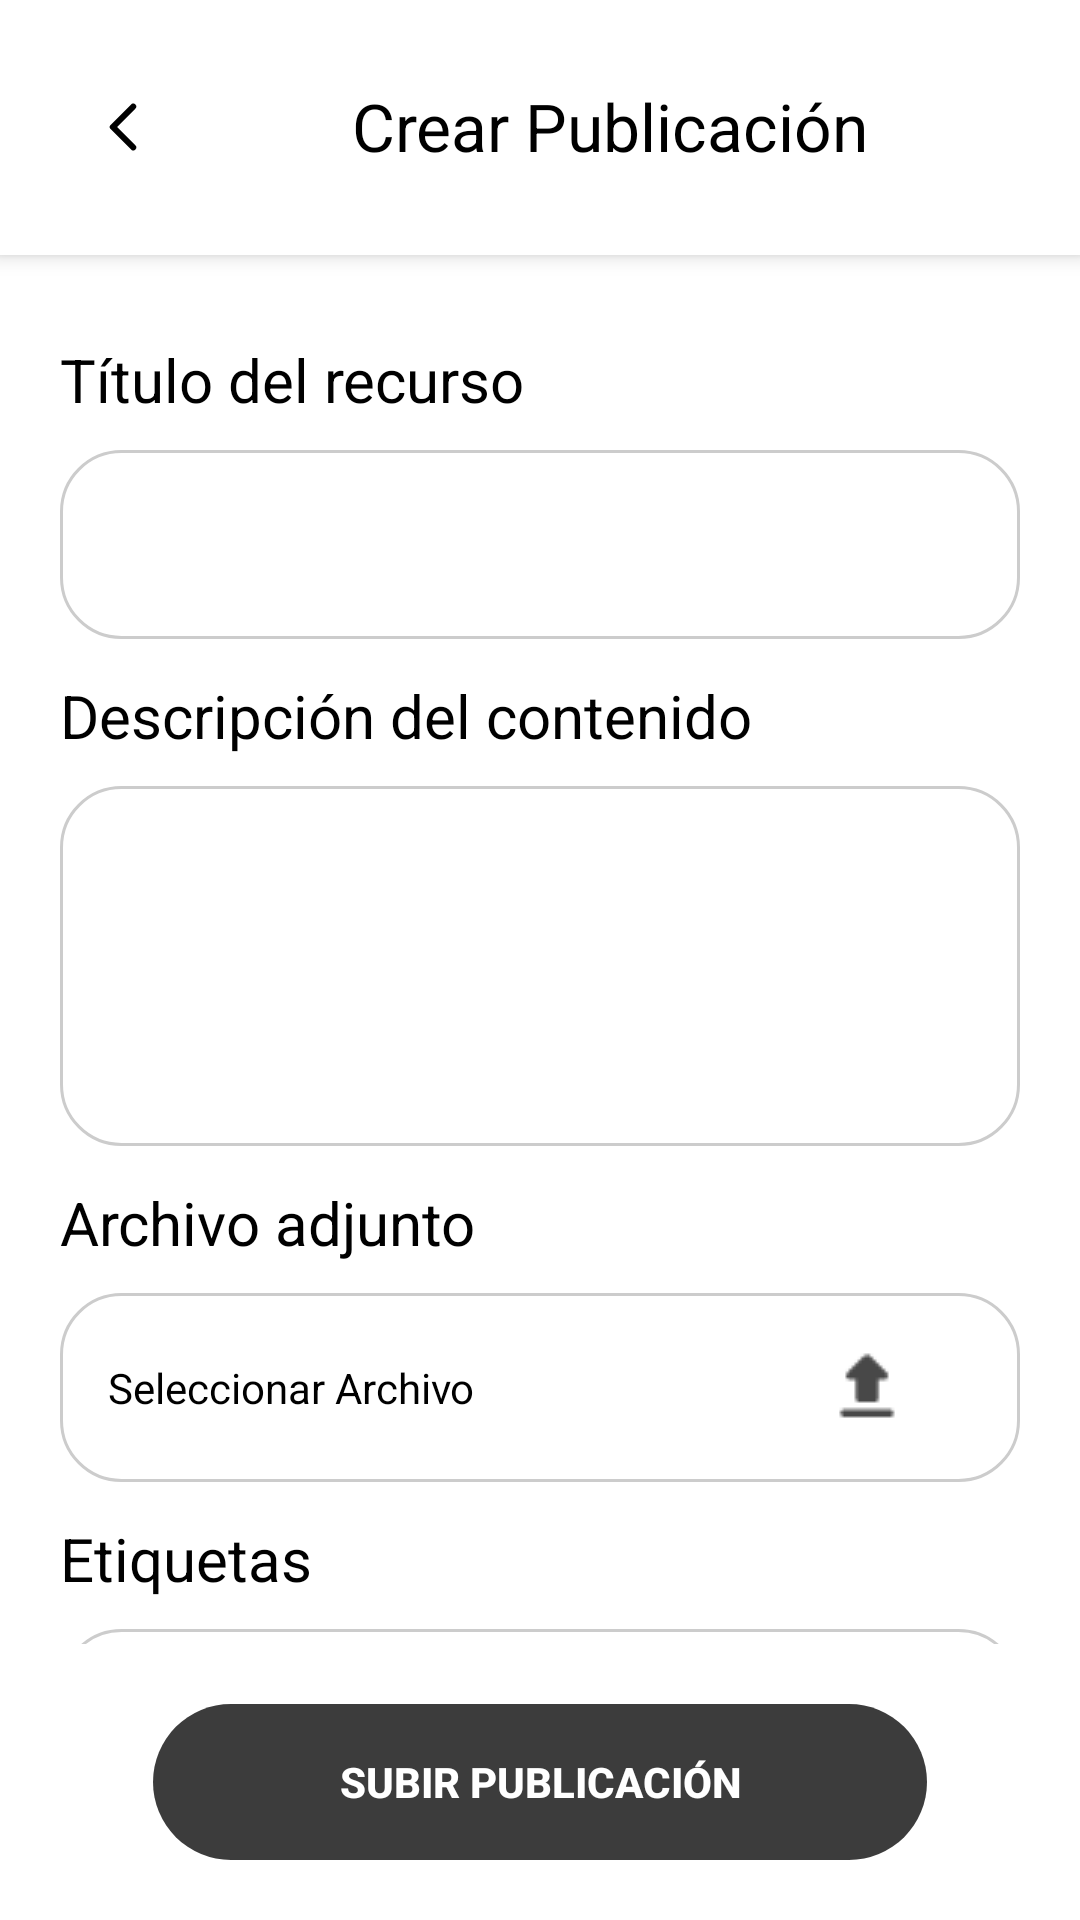

This screen was rendered from an Android layout file. Write that file and the resources it references.
<!-- AndroidManifest.xml: application theme Theme.Booky -->
<!-- res/layout/fragment_crear_publicacion.xml -->
<?xml version="1.0" encoding="utf-8"?>
<RelativeLayout xmlns:android="http://schemas.android.com/apk/res/android"
    android:id="@+id/crearPublicacionLayout"
    android:layout_width="match_parent"
    android:layout_height="match_parent"
    android:background="@android:color/white">

    
    <LinearLayout
        android:id="@+id/headerCrearPublicacion"
        android:layout_width="match_parent"
        android:layout_height="85dp"
        android:orientation="horizontal"
        android:background="@android:color/white"
        android:elevation="4dp"
        android:paddingHorizontal="16dp">

        <ImageView
            android:id="@+id/btnFlecha"
            android:layout_width="50dp"
            android:layout_height="50dp"
            android:layout_gravity="center_vertical"
            android:contentDescription="Regresar"
            android:src="@drawable/flecha" />

        <TextView
            android:id="@+id/tituloCrearPublicacion"
            android:layout_width="175dp"
            android:layout_height="72dp"
            android:layout_marginTop="6dp"
            android:layout_marginStart="50dp"
            android:gravity="center"
            android:text="Crear Publicación"
            android:textColor="@android:color/black"
            android:textSize="22sp" />
    </LinearLayout>

    
    <ScrollView
        android:id="@+id/scrollCrearPublicacion"
        android:layout_width="380dp"
        android:scrollbarSize="0dp"
        android:layout_centerVertical="true"
        android:layout_centerHorizontal="true"
        android:layout_height="match_parent"
        android:layout_above="@+id/btnSubir"
        android:layout_below="@id/headerCrearPublicacion"
        android:padding="20dp">

        <LinearLayout
            android:layout_width="match_parent"
            android:layout_height="wrap_content"
            android:orientation="vertical"
            android:layout_marginBottom="100dp">

            
            <TextView
                android:layout_width="wrap_content"
                android:layout_height="wrap_content"
                android:text="Título del recurso"
                android:textColor="@android:color/black"
                android:textSize="20dp"
                android:layout_marginTop="8dp" />

            <EditText
                android:id="@+id/inputTitulo"
                android:layout_width="match_parent"
                android:layout_height="63dp"
                android:layout_marginTop="10dp"
                android:background="@drawable/edittext_background"
                android:paddingHorizontal="20dp"/>

            
            <TextView
                android:layout_width="wrap_content"
                android:layout_height="wrap_content"
                android:text="Descripción del contenido"
                android:textColor="@android:color/black"
                android:textSize="20dp"
                android:layout_marginTop="12dp" />

            <EditText
                android:id="@+id/inputDescripcion"
                android:layout_width="match_parent"
                android:layout_height="120dp"
                android:background="@drawable/edittext_background"
                android:layout_marginTop="10dp"
                android:padding="16dp"
                android:gravity="top"
                android:inputType="textMultiLine" />

            
            <TextView
                android:layout_width="wrap_content"
                android:layout_height="wrap_content"
                android:text="Archivo adjunto"
                android:textColor="@android:color/black"
                android:textSize="20dp"
                android:layout_marginTop="12dp" />

            <LinearLayout
                android:layout_width="match_parent"
                android:layout_height="63dp"
                android:layout_marginTop="10dp"
                android:background="@drawable/edittext_background"
                android:gravity="center_vertical"
                android:paddingHorizontal="16dp">

                <TextView
                    android:id="@+id/textAdjunto"
                    android:layout_width="0dp"
                    android:layout_height="wrap_content"
                    android:layout_weight="1"
                    android:text="Seleccionar Archivo"
                    android:textColor="@android:color/black"
                    android:maxLines="1"
                    android:ellipsize="end" />


                <ImageView
                    android:id="@+id/btnAdjuntarArchivo"
                    android:layout_width="30dp"
                    android:layout_height="30dp"
                    android:layout_marginEnd="20dp"
                    android:src="@drawable/ic_upload" />
            </LinearLayout>

            
            <TextView
                android:layout_width="wrap_content"
                android:layout_height="wrap_content"
                android:text="Etiquetas"
                android:textColor="@android:color/black"
                android:textSize="20dp"
                android:layout_marginTop="12dp" />

            <Spinner
                android:id="@+id/spinnerEtiquetas"
                android:layout_width="match_parent"
                android:layout_height="63dp"
                android:layout_marginTop="10dp"
                android:background="@drawable/edittext_background" />

            
            <TextView
                android:layout_width="wrap_content"
                android:layout_height="wrap_content"
                android:text="Tipo de recurso"
                android:textColor="@android:color/black"
                android:textSize="20dp"
                android:layout_marginTop="12dp" />

            <Spinner
                android:id="@+id/spinnerTipo"
                android:layout_width="match_parent"
                android:layout_height="63dp"
                android:layout_marginTop="10dp"
                android:background="@drawable/edittext_background" />

            
            <TextView
                android:layout_width="wrap_content"
                android:layout_height="wrap_content"
                android:text="Curso o materia relacionada"
                android:textColor="@android:color/black"
                android:textSize="20dp"
                android:layout_marginTop="12dp" />

            <Spinner
                android:id="@+id/spinnerCurso"
                android:layout_width="match_parent"
                android:layout_height="63dp"
                android:layout_marginTop="10dp"
                android:background="@drawable/edittext_background" />

            
            <TextView
                android:layout_width="wrap_content"
                android:layout_height="wrap_content"
                android:text="Nivel educativo"
                android:textColor="@android:color/black"
                android:textSize="20dp"
                android:layout_marginTop="12dp" />

            
            <Spinner
                android:id="@+id/spinnerNivel"
                android:layout_width="match_parent"
                android:layout_height="63dp"
                android:layout_marginTop="10dp"
                android:background="@drawable/edittext_background" />

            <TextView
                android:layout_width="wrap_content"
                android:layout_height="wrap_content"
                android:text="Ubicación educativa (opcional)"
                android:textColor="@android:color/black"
                android:textSize="20dp"
                android:layout_marginTop="12dp" />

            <Spinner
                android:id="@+id/spinnerUbicacion"
                android:layout_width="match_parent"
                android:layout_height="63dp"
                android:layout_marginTop="10dp"
                android:background="@drawable/edittext_background" />

            
            <TextView
                android:layout_width="wrap_content"
                android:layout_height="wrap_content"
                android:text="Idioma del recurso"
                android:textColor="@android:color/black"
                android:textSize="20dp"
                android:layout_marginTop="12dp" />

            <Spinner
                android:id="@+id/spinnerIdioma"
                android:layout_width="match_parent"
                android:layout_height="63dp"
                android:layout_marginTop="10dp"
                android:background="@drawable/edittext_background" />

            
            <TextView
                android:layout_width="wrap_content"
                android:layout_height="wrap_content"
                android:text="Foto de Portada"
                android:textColor="@android:color/black"
                android:textSize="20dp"
                android:layout_marginTop="12dp" />

            <LinearLayout
                android:layout_width="match_parent"
                android:layout_height="63dp"
                android:layout_marginTop="10dp"
                android:background="@drawable/edittext_background"
                android:gravity="center_vertical"
                android:paddingHorizontal="16dp">

                <TextView
                    android:id="@+id/textPortada"
                    android:layout_width="0dp"
                    android:layout_height="wrap_content"
                    android:layout_weight="1"
                    android:text="Seleccionar Imagen"
                    android:textColor="@android:color/black" />

                <ImageView
                    android:id="@+id/btnSeleccionarImagen"
                    android:layout_width="30dp"
                    android:layout_height="30dp"
                    android:layout_marginEnd="20dp"
                    android:src="@drawable/ic_gallery" />
            </LinearLayout>

        </LinearLayout>
    </ScrollView>

    
    <Button
        android:id="@+id/btnSubir"
        android:layout_width="258dp"
        android:layout_height="52dp"
        android:layout_alignParentBottom="true"
        android:layout_centerHorizontal="true"
        android:layout_marginBottom="20dp"
        android:background="@drawable/boton_subir_estados"
        android:text="Subir Publicación"
        android:textColor="@android:color/white"
        android:textStyle="bold"
        android:enabled="false" />

</RelativeLayout>
<!-- resources referenced by this layout -->
<resources>
  <!-- drawable boton_subir_estados (drawable) -->
  <?xml version="1.0" encoding="utf-8"?>
  <selector xmlns:android="http://schemas.android.com/apk/res/android">
      <item android:state_pressed="false">
          <shape android:shape="rectangle">
              <solid android:color="#3C3C3C" />
              <corners android:radius="60dp" />
          </shape>
      </item>
      <item android:state_pressed="true">>
          <shape android:shape="rectangle">
              <solid android:color="#000000" />
              <corners android:radius="60dp" />
          </shape>
      </item>
  </selector>
  <!-- drawable edittext_background (drawable) -->
  <?xml version="1.0" encoding="utf-8"?>
  <shape xmlns:android="http://schemas.android.com/apk/res/android"
      android:shape="rectangle">
      <solid android:color="@android:color/white"/>
      <stroke android:width="1dp" android:color="#CCCCCC"/>
      <corners android:radius="20dp"/>
      <padding
          android:left="12dp"
          android:right="12dp"
          android:top="8dp"
          android:bottom="8dp" />
  </shape>
  <!-- drawable flecha (drawable) -->
  <vector xmlns:android="http://schemas.android.com/apk/res/android"
      android:width="50dp"
      android:height="50dp"
      android:viewportWidth="50"
      android:viewportHeight="50">
    <path
        android:pathData="M28.409,18.182L21.591,25L28.409,31.818"
        android:strokeLineJoin="round"
        android:strokeWidth="2"
        android:fillColor="#00000000"
        android:strokeColor="#000000"
        android:strokeLineCap="round"/>
  </vector>
  <!-- drawable ic_gallery (drawable) -->
  <vector xmlns:android="http://schemas.android.com/apk/res/android"
      android:width="30dp"
      android:height="30dp"
      android:viewportWidth="30"
      android:viewportHeight="30">
    <path
        android:pathData="M10.625,16.875L13.75,20.625L18.125,15L23.75,22.5H6.25M26.25,23.75V6.25C26.25,5.587 25.987,4.951 25.518,4.482C25.049,4.013 24.413,3.75 23.75,3.75H6.25C5.587,3.75 4.951,4.013 4.482,4.482C4.013,4.951 3.75,5.587 3.75,6.25V23.75C3.75,24.413 4.013,25.049 4.482,25.518C4.951,25.987 5.587,26.25 6.25,26.25H23.75C24.413,26.25 25.049,25.987 25.518,25.518C25.987,25.049 26.25,24.413 26.25,23.75Z"
        android:fillColor="#484848"/>
  </vector>
  <!-- drawable ic_upload: png bitmap (drawable, 349 bytes) -->
  <style name="Theme.Booky" parent="Theme.MaterialComponents.DayNight.NoActionBar">
          
          <item name="colorPrimary">@android:color/white</item>
          <item name="colorPrimaryVariant">@android:color/white</item>
          <item name="colorAccent">@android:color/black</item>
  
      </style>
</resources>
